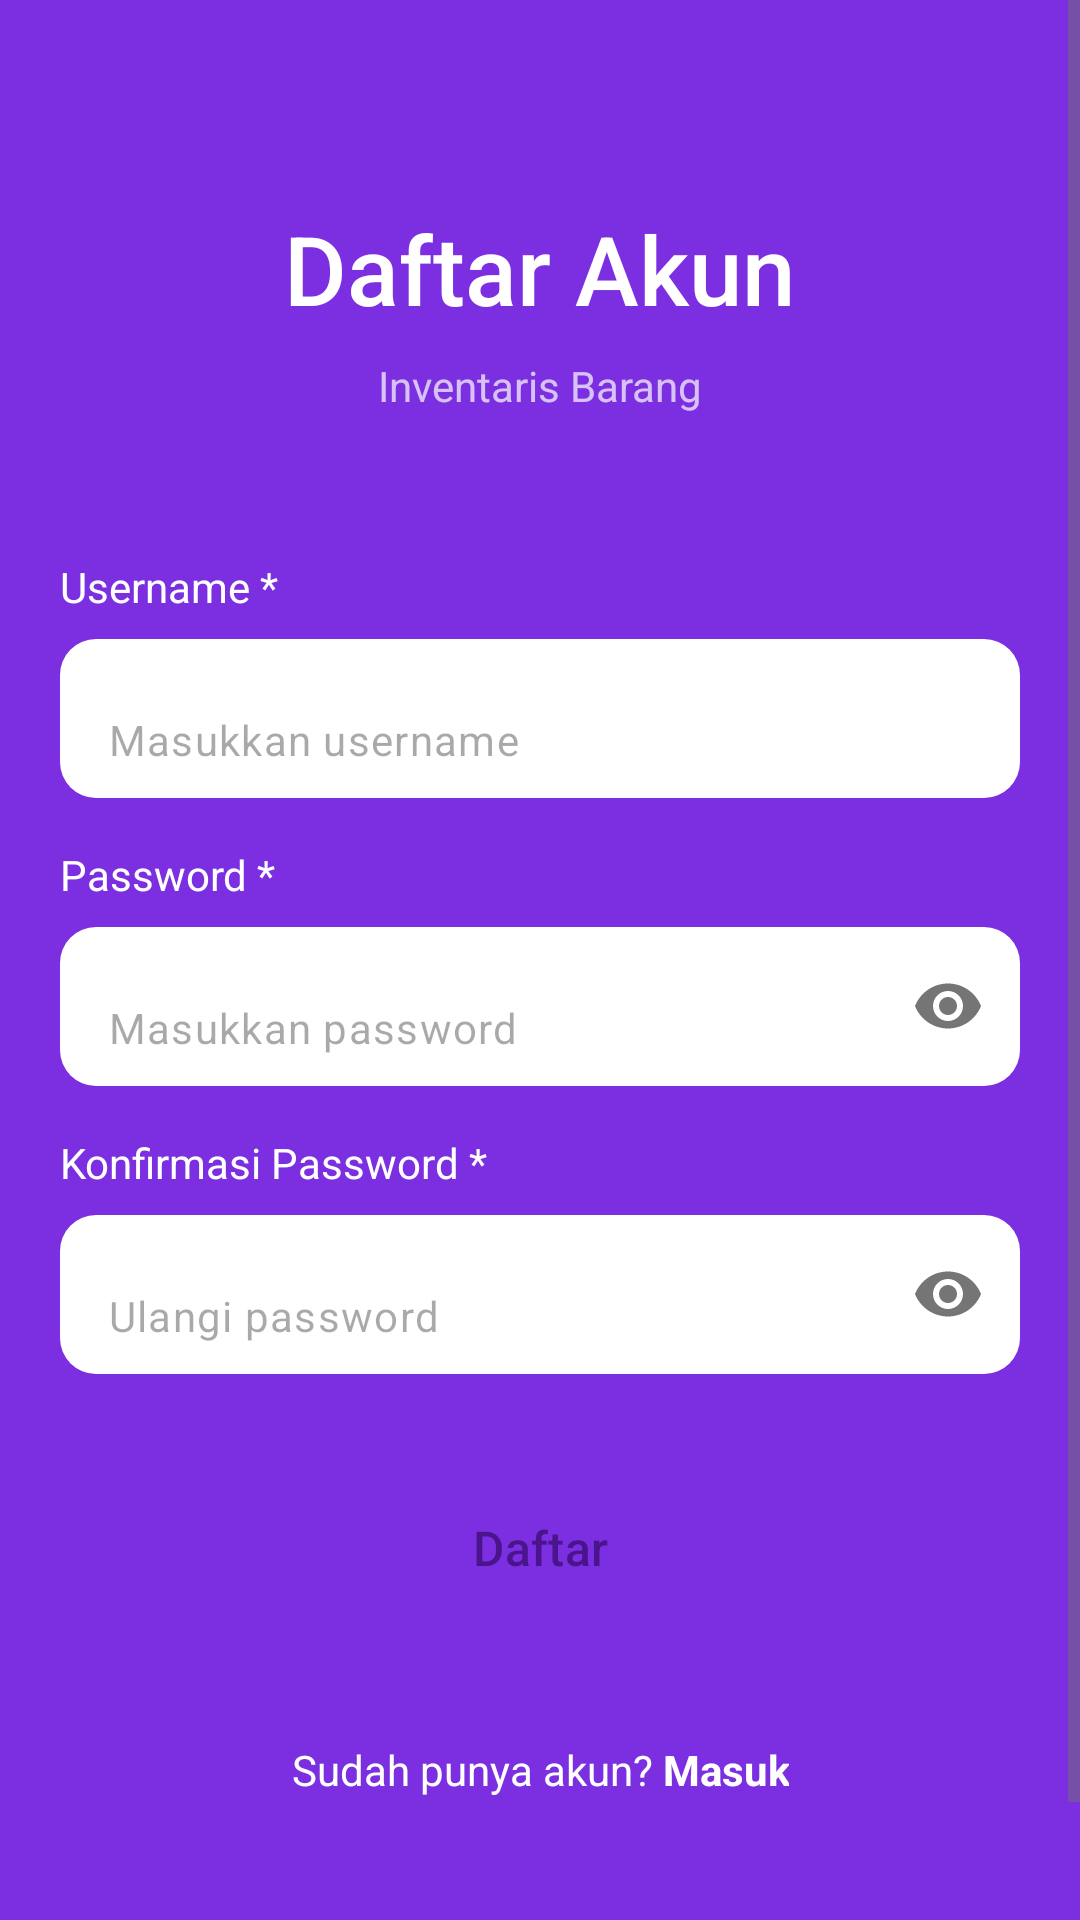

This screen was rendered from an Android layout file. Write that file and the resources it references.
<!-- AndroidManifest.xml: application theme Theme.Inventaris059 -->
<!-- res/layout/activity_register_059.xml -->
<?xml version="1.0" encoding="utf-8"?>
<ScrollView xmlns:android="http://schemas.android.com/apk/res/android"
    android:layout_width="match_parent"
    android:layout_height="match_parent"
    android:background="@color/color_primary_059"
    android:fillViewport="true">

    <LinearLayout
        android:layout_width="match_parent"
        android:layout_height="wrap_content"
        android:orientation="vertical"
        android:padding="@dimen/padding_screen_059"
        android:gravity="center_horizontal">

        <Space
            android:layout_width="match_parent"
            android:layout_height="@dimen/spacing_48_059" />

        <TextView
            android:layout_width="wrap_content"
            android:layout_height="wrap_content"
            android:text="@string/judul_register"
            android:textAppearance="@style/TextAppearance.Inventaris059.Auth.Title"
            android:gravity="center"
            android:layout_marginBottom="@dimen/spacing_8_059" />

        <TextView
            android:layout_width="wrap_content"
            android:layout_height="wrap_content"
            android:text="@string/app_name"
            android:textAppearance="@style/TextAppearance.Inventaris059.Auth.Label"
            android:layout_marginBottom="@dimen/spacing_48_059" />

        
        <TextView
            android:layout_width="match_parent"
            android:layout_height="wrap_content"
            android:text="@string/label_username"
            android:textColor="@color/color_white"
            android:textSize="@dimen/text_body_059"
            android:layout_marginBottom="@dimen/spacing_8_059" />

        <com.google.android.material.textfield.TextInputLayout
            android:layout_width="match_parent"
            android:layout_height="wrap_content"
            style="@style/Widget.Inventaris059.Field.Auth"
            android:layout_marginBottom="@dimen/spacing_16_059">

            <com.google.android.material.textfield.TextInputEditText
                android:id="@+id/etUsername059"
                android:layout_width="match_parent"
                android:layout_height="wrap_content"
                android:hint="@string/hint_username"
                android:inputType="textNoSuggestions"
                android:textColor="@color/color_text_primary_059"
                android:textSize="@dimen/text_body_059" />
        </com.google.android.material.textfield.TextInputLayout>

        
        <TextView
            android:layout_width="match_parent"
            android:layout_height="wrap_content"
            android:text="@string/label_password"
            android:textColor="@color/color_white"
            android:textSize="@dimen/text_body_059"
            android:layout_marginBottom="@dimen/spacing_8_059" />

        <com.google.android.material.textfield.TextInputLayout
            android:layout_width="match_parent"
            android:layout_height="wrap_content"
            style="@style/Widget.Inventaris059.Field.Auth"
            xmlns:app="http://schemas.android.com/apk/res-auto"
            app:passwordToggleEnabled="true"
            android:layout_marginBottom="@dimen/spacing_16_059">

            <com.google.android.material.textfield.TextInputEditText
                android:id="@+id/etPassword059"
                android:layout_width="match_parent"
                android:layout_height="wrap_content"
                android:hint="@string/hint_password"
                android:inputType="textPassword"
                android:textColor="@color/color_text_primary_059"
                android:textSize="@dimen/text_body_059" />
        </com.google.android.material.textfield.TextInputLayout>

        
        <TextView
            android:layout_width="match_parent"
            android:layout_height="wrap_content"
            android:text="@string/label_konfirmasi_password"
            android:textColor="@color/color_white"
            android:textSize="@dimen/text_body_059"
            android:layout_marginBottom="@dimen/spacing_8_059" />

        <com.google.android.material.textfield.TextInputLayout
            android:layout_width="match_parent"
            android:layout_height="wrap_content"
            style="@style/Widget.Inventaris059.Field.Auth"
            xmlns:app="http://schemas.android.com/apk/res-auto"
            app:passwordToggleEnabled="true"
            android:layout_marginBottom="@dimen/spacing_32_059">

            <com.google.android.material.textfield.TextInputEditText
                android:id="@+id/etConfirm059"
                android:layout_width="match_parent"
                android:layout_height="wrap_content"
                android:hint="@string/hint_konfirmasi"
                android:inputType="textPassword"
                android:textColor="@color/color_text_primary_059"
                android:textSize="@dimen/text_body_059" />
        </com.google.android.material.textfield.TextInputLayout>

        
        <Button
            android:id="@+id/btnRegister059"
            android:layout_width="match_parent"
            android:layout_height="@dimen/height_button_059"
            android:text="@string/btn_daftar"
            style="@style/Widget.Inventaris059.Button.Auth"
            android:layout_marginBottom="@dimen/spacing_24_059" />

        
        <TextView
            android:id="@+id/tvGoLogin059"
            android:layout_width="wrap_content"
            android:layout_height="wrap_content"
            android:text="@string/go_login"
            android:textColor="@color/color_white"
            android:textSize="@dimen/text_body_059"
            android:minHeight="48dp"
            android:gravity="center"
            android:padding="@dimen/spacing_8_059" />

        <Space
            android:layout_width="match_parent"
            android:layout_height="@dimen/spacing_48_059" />

    </LinearLayout>
</ScrollView>
<!-- resources referenced by this layout -->
<resources>
  <color name="color_primary_059">#7B2FE0</color>
  <color name="color_text_primary_059">#1C1B1F</color>
  <color name="color_white">#FFFFFF</color>
  <dimen name="height_button_059">52dp</dimen>
  <dimen name="padding_screen_059">20dp</dimen>
  <dimen name="spacing_16_059">16dp</dimen>
  <dimen name="spacing_24_059">24dp</dimen>
  <dimen name="spacing_32_059">32dp</dimen>
  <dimen name="spacing_48_059">48dp</dimen>
  <dimen name="spacing_8_059">8dp</dimen>
  <dimen name="text_body_059">14sp</dimen>
  <string name="app_name">Inventaris Barang</string>
  <string name="btn_daftar">Daftar</string>
  <string name="go_login">Sudah punya akun? <b>Masuk</b></string>
  <string name="hint_konfirmasi">Ulangi password</string>
  <string name="hint_password">Masukkan password</string>
  <string name="hint_username">Masukkan username</string>
  <string name="judul_register">Daftar Akun</string>
  <string name="label_konfirmasi_password">Konfirmasi Password *</string>
  <string name="label_password">Password *</string>
  <string name="label_username">Username *</string>
  <style name="TextAppearance.Inventaris059.Auth.Label" parent="">
          <item name="android:textColor">@color/color_white_70</item>
          <item name="android:textSize">@dimen/text_body_059</item>
      </style>
  <style name="TextAppearance.Inventaris059.Auth.Title" parent="">
          <item name="android:textColor">@color/color_white</item>
          <item name="android:textSize">32sp</item>
          <item name="android:fontFamily">sans-serif-medium</item>
      </style>
  <style name="Widget.Inventaris059.Button.Auth" parent="Widget.Material3.Button">
          <item name="android:backgroundTint">@color/color_white</item>
          <item name="android:textColor">@color/color_primary_dark_059</item>
          <item name="android:textSize">@dimen/text_title_059</item>
          <item name="android:fontFamily">sans-serif-medium</item>
          <item name="cornerRadius">@dimen/radius_button_059</item>
          <item name="android:minHeight">@dimen/height_button_059</item>
          <item name="android:insetTop">0dp</item>
          <item name="android:insetBottom">0dp</item>
      </style>
  <style name="Widget.Inventaris059.Field.Auth" parent="Widget.Material3.TextInputLayout.FilledBox">
          <item name="boxBackgroundColor">@color/color_white</item>
          <item name="boxCornerRadiusTopStart">@dimen/radius_field_059</item>
          <item name="boxCornerRadiusTopEnd">@dimen/radius_field_059</item>
          <item name="boxCornerRadiusBottomStart">@dimen/radius_field_059</item>
          <item name="boxCornerRadiusBottomEnd">@dimen/radius_field_059</item>
          <item name="boxStrokeWidth">0dp</item>
          <item name="boxStrokeWidthFocused">0dp</item>
          <item name="hintEnabled">false</item>
      </style>
  <color name="color_white_70">#B3FFFFFF</color>
  <color name="color_primary_dark_059">#4A148C</color>
  <dimen name="text_title_059">16sp</dimen>
  <dimen name="radius_button_059">12dp</dimen>
  <dimen name="radius_field_059">12dp</dimen>
  <color name="color_background_059">#FFFFFF</color>
  <color name="color_surface_059">#FFFFFF</color>
  <color name="color_text_secondary_059">#6E6E73</color>
  <color name="color_error_059">#B3261E</color>
</resources>
